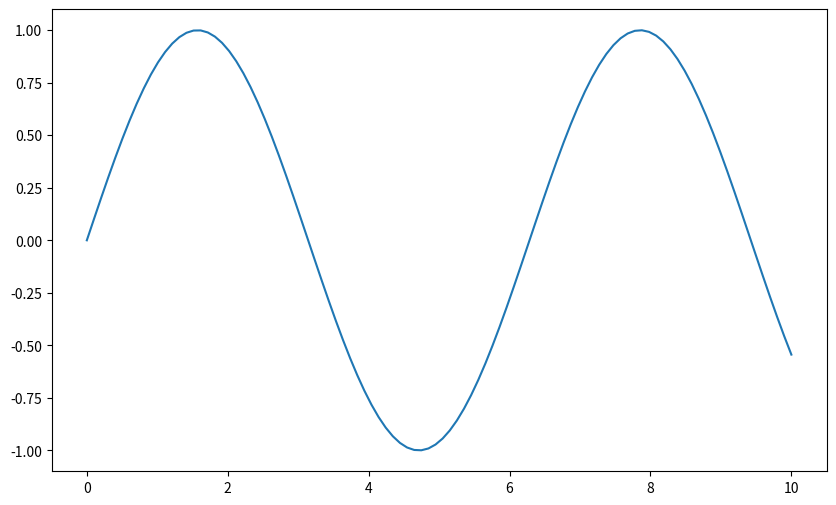

Here is the Python script that generated this plot:

try:
    import sys
    import os
    
    # Add CWD to path
    sys.path.append(os.getcwd())
    
    print("Testing Matplotlib Graph Generation independently...")
    
    import matplotlib.pyplot as plt
    import numpy as np
    
    # Create a simple figure
    fig = plt.figure(figsize=(10, 6), dpi=300)
    ax = fig.add_subplot(111)
    
    x = np.linspace(0, 10, 100)
    y = np.sin(x)
    ax.plot(x, y)
    
    # Save it
    output_path = "independent_matplotlib_test.png"
    plt.savefig(output_path)
    print(f"Independent test saved to {output_path}")
    
    if os.path.exists(output_path):
        print("File verification: EXISTS")
    else:
        print("File verification: MISSING")

except Exception as e:
    print(f"Error: {e}")
    import traceback
    traceback.print_exc()
